Run: headless pygame with SDL's dummy video driver; simulated clock (each Clock.tick advances the game by its frame time, no real sleeping); random seed 0; keys injected as events and as key.get_pressed() state; no mouse input.
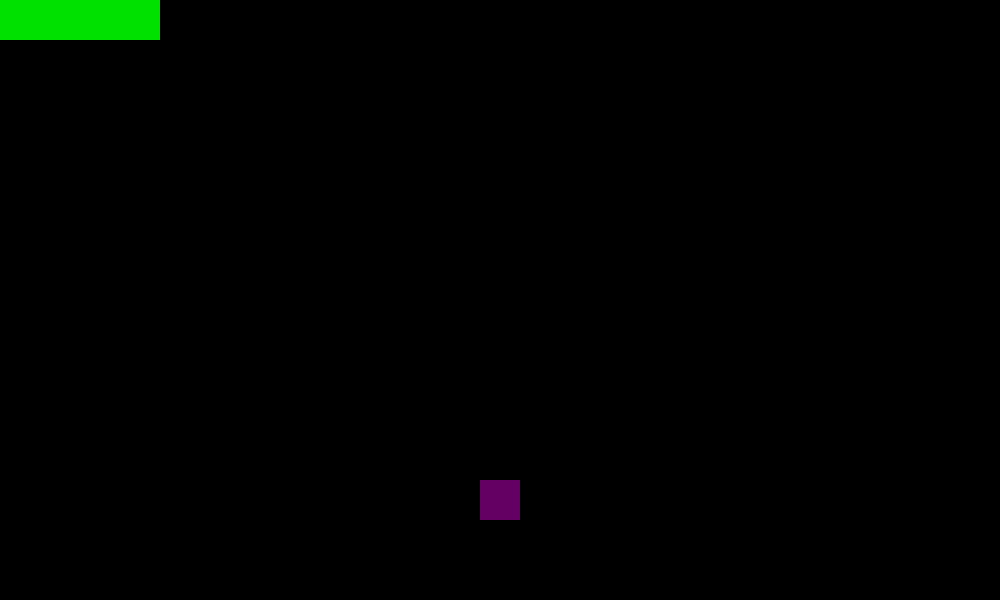
Frame 1 of 4 · flips 1–60 · no input
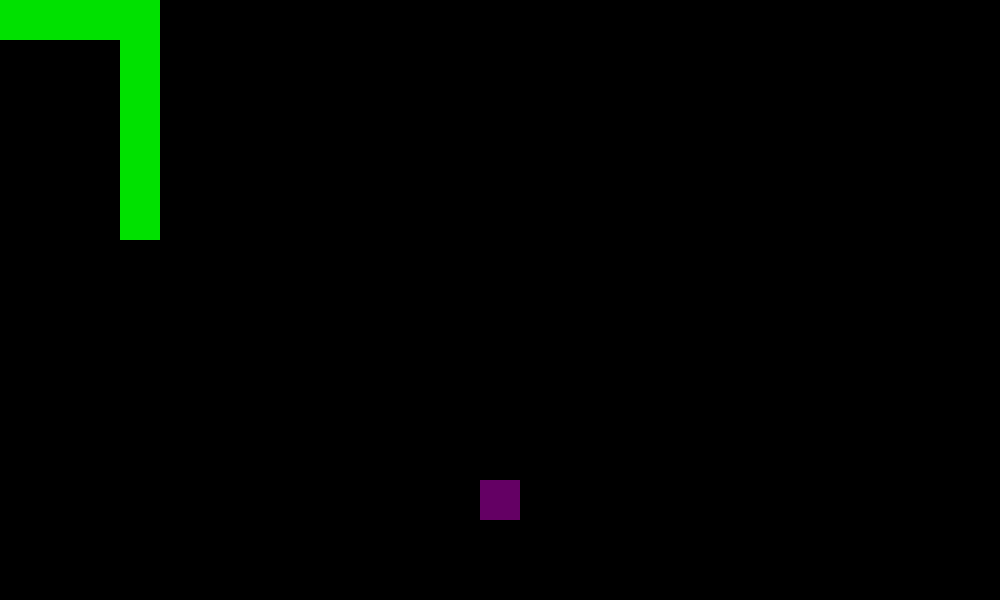
Frame 2 of 4 · flips 61–180 · tapped SPACE, RETURN · held RIGHT (→), D
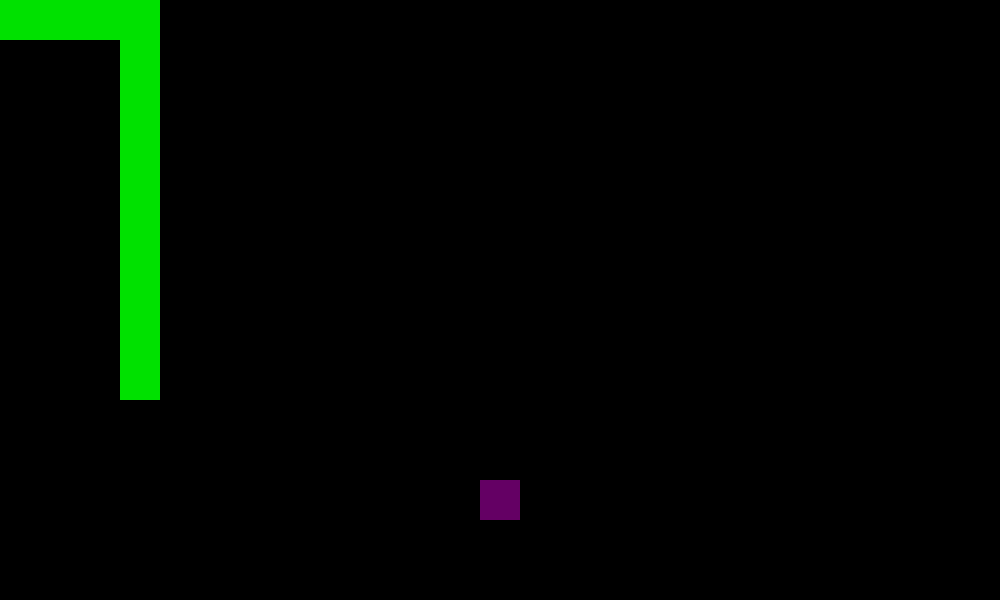
Frame 3 of 4 · flips 181–300 · held DOWN (↓), S
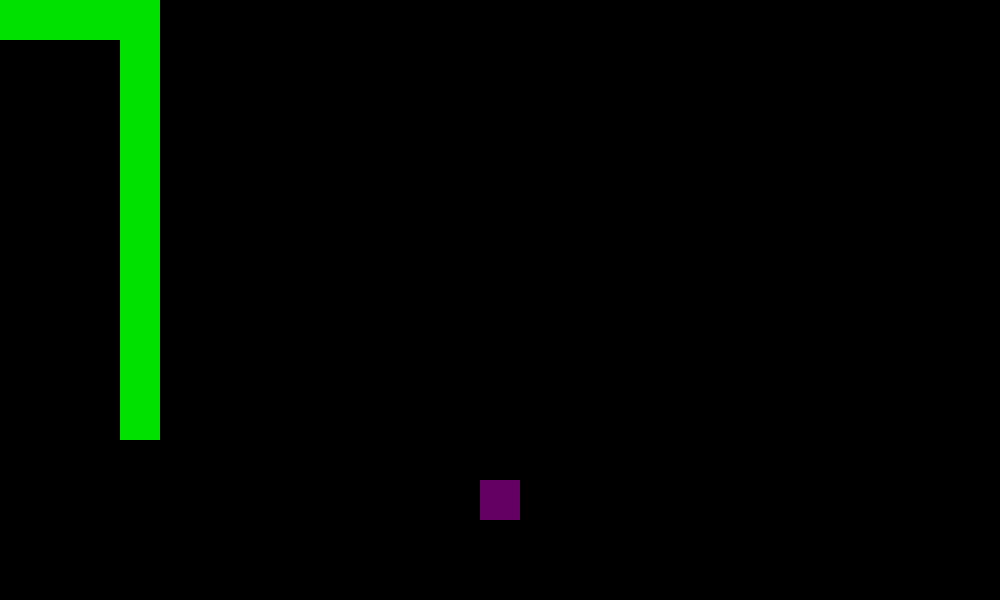
Frame 4 of 4 · flips 301–420 · held LEFT (←), A, UP (↑), W

The pygame program that drew these frames:

import pygame
import random

w , h = 1000, 600
screen = pygame.display.set_mode((w,h))
fps = pygame.time.Clock()
size = 40

class GameObject:
    def __init__(self,x,y,color):
        self.hitbox = pygame.Rect(x,y,size,size)
        self.image = pygame.Surface((size,size))
        self.image.fill(color)
x = size * random.randrange(w/size -1)
y = size * random.randrange(h/size -1)
food = GameObject (x,y,(100,0,100))

class Snake(GameObject):
    speedx = size
    speedy = 0
    timer = 0
    def move(self):
        if self.timer == 0:
            self.hitbox.x += self.speedx
            self.hitbox.y += self.speedy
            self.timer = 25
        self.timer -= 1
    def control(self):
        k_list = pygame.key.get_pressed()
        if k_list [pygame.K_w]:
            self.speedx = 0
            self.speedy = -size
        if k_list [pygame.K_d]:
            self.speedx = 0
            self.speedy = size
        if k_list [pygame.K_h]:
            self.speedx = 0
            self.speedy = size
        if k_list [pygame.K_w]:
            self.speedx = 0
            self.speedy = -size
snake = Snake(0,0,(0,225,0))


     



while True:
    for event in pygame.event.get():
        if event.type == pygame.QUIT:
            pygame.quit()
            exit()
    screen.blit (food.image,food.hitbox)
    screen.blit (snake.image,snake.hitbox)
    snake.move()
    snake.control()
    pygame.display.update()
    fps.tick(60)
